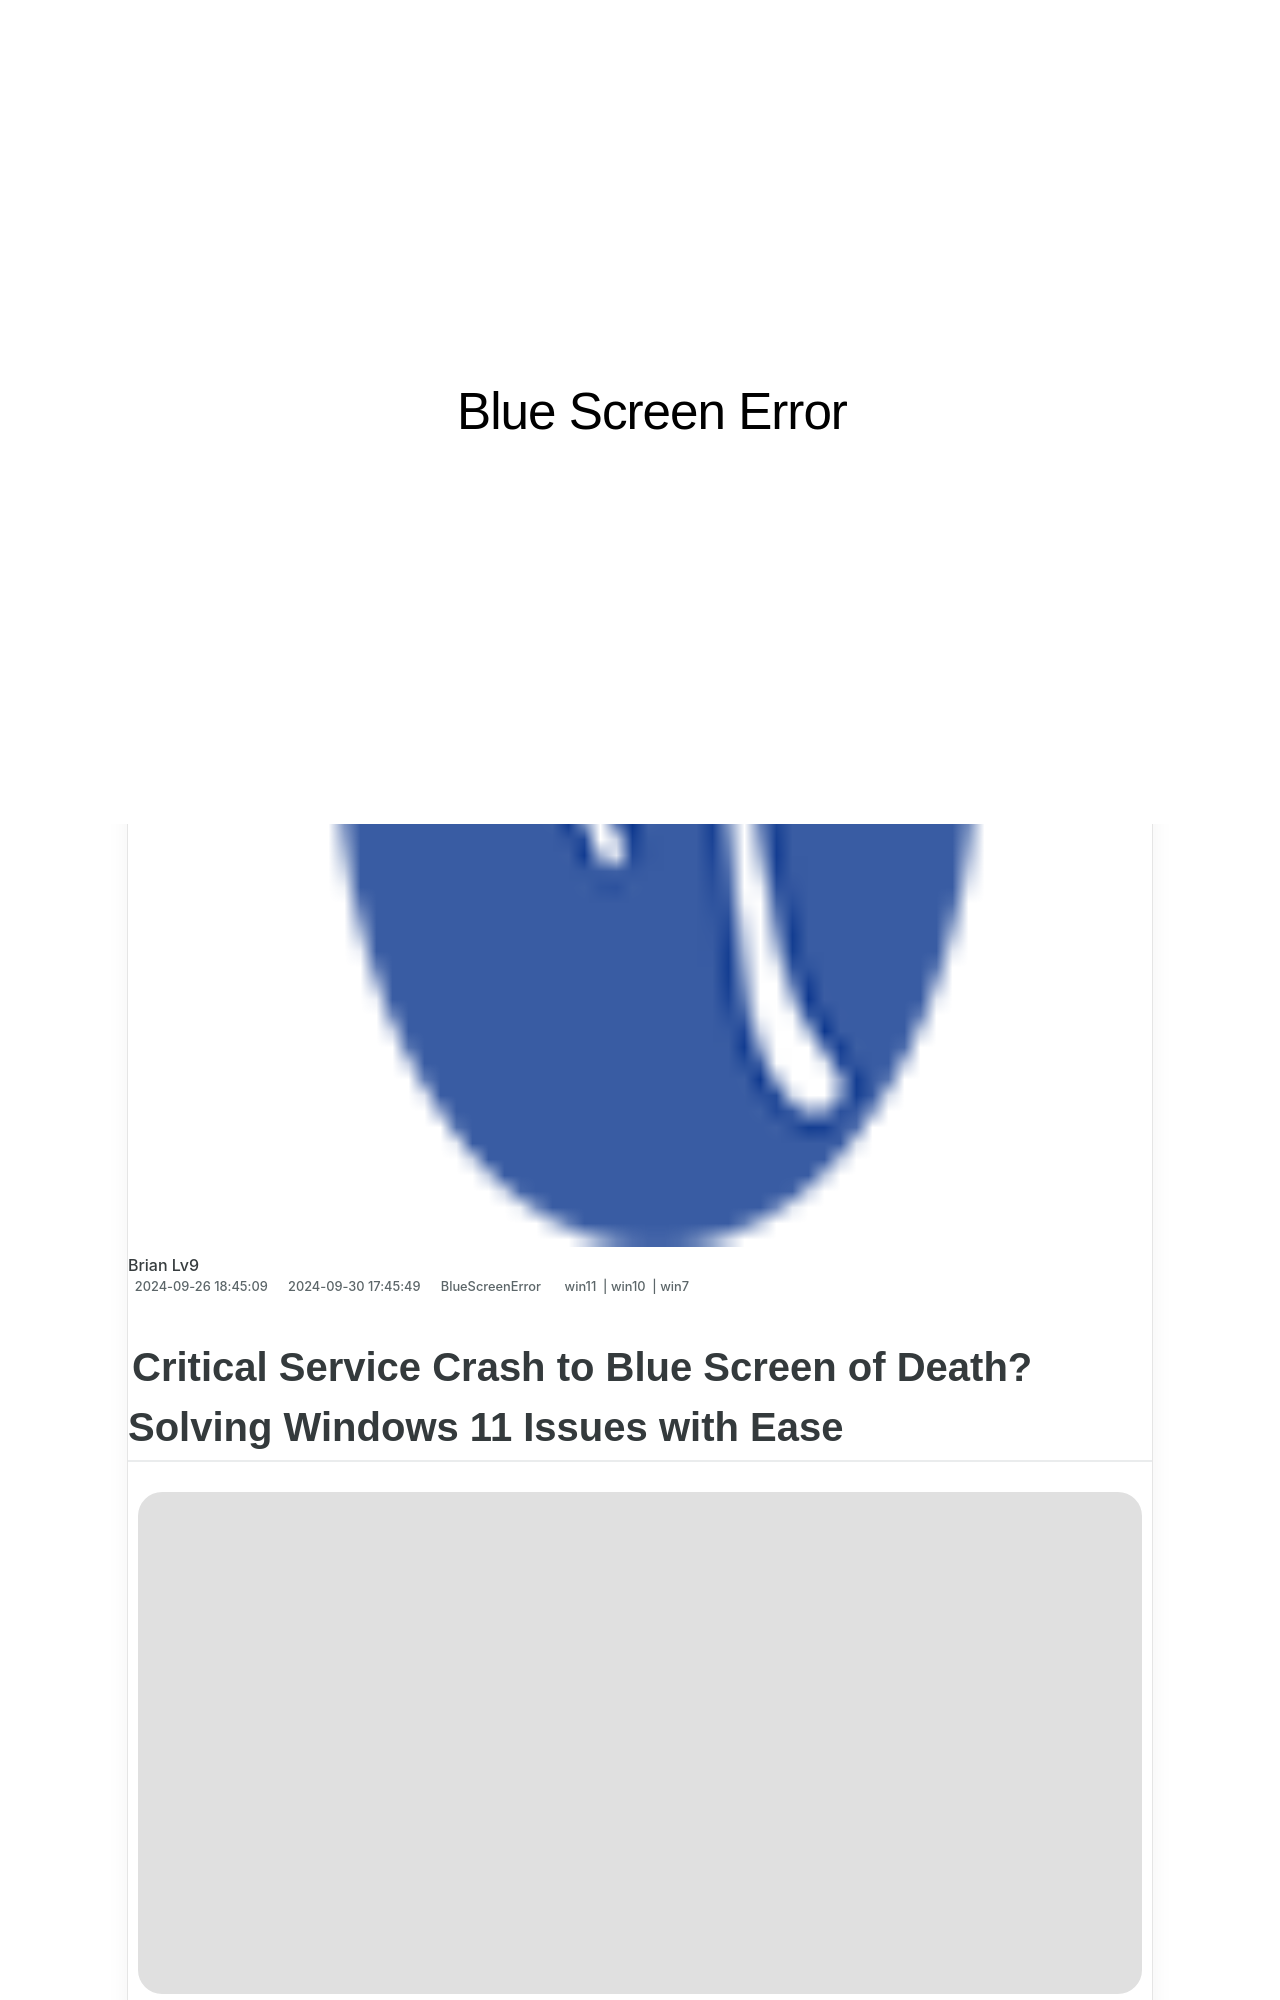

repository: techidaily/site-blue-screen-error · page: solved-vgksys-blue-screen-of-death-error/index.html · generator: jekyll

---
title: "[Solved] vgk.sys Blue Screen of Death Error"
date: 2024-09-26T18:45:09.822Z
updated: 2024-09-30T17:45:49.494Z
tags:
  - win11
  - win10
  - win7
categories:
  - BlueScreenError
description: This Article Describes [Solved] vgk.sys Blue Screen of Death Error
excerpt: This Article Describes [Solved] vgk.sys Blue Screen of Death Error
thumbnail: https://thmb.techidaily.com/9c542d2b3f1e08468e3f2c145797e8585ab19701697c4cb0d6aea2250418304b.jpg
---

## Critical Service Crash to Blue Screen of Death? Solving Windows 11 Issues with Ease

![](https://images.drivereasy.com/wp-content/uploads/2019/01/image-109.png)

 Many Windows 10 users have recently experienced an issue with their computers. What happens is they get a blue screen of death with an error message that says “CRITICAL\_SERVICE\_FAILED”. A lot of the time, they’re stuck in this error and can’t get to the login screen.

 If you’re also experiencing this error, you’re no doubt very frustrated. But don’t worry! This blue screen error is fixable…
